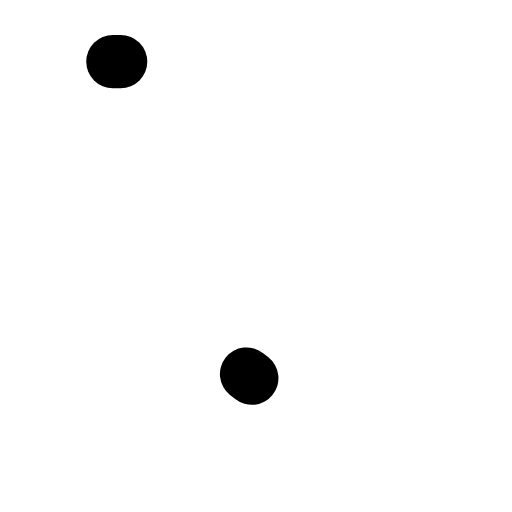
t = 0.00 s
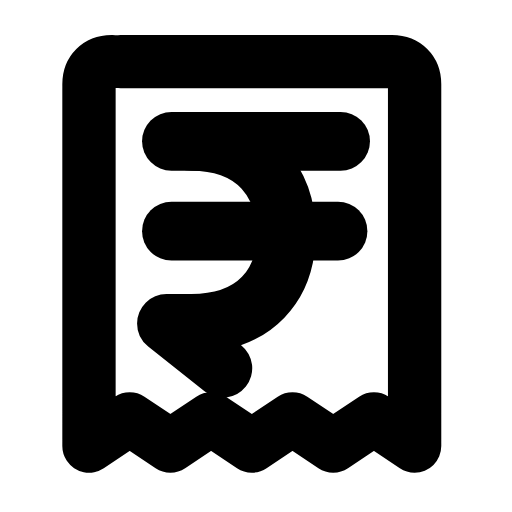
t = 0.27 s
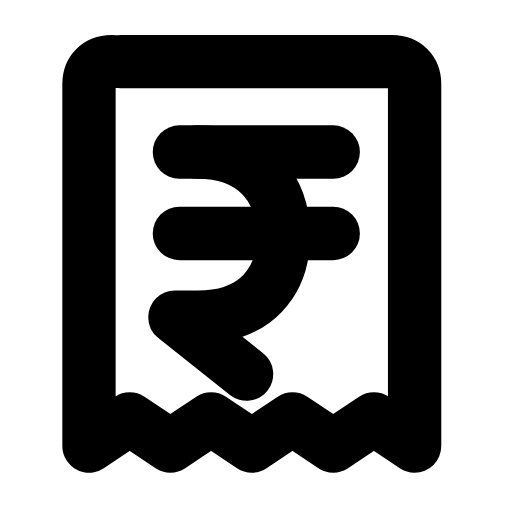
t = 0.53 s
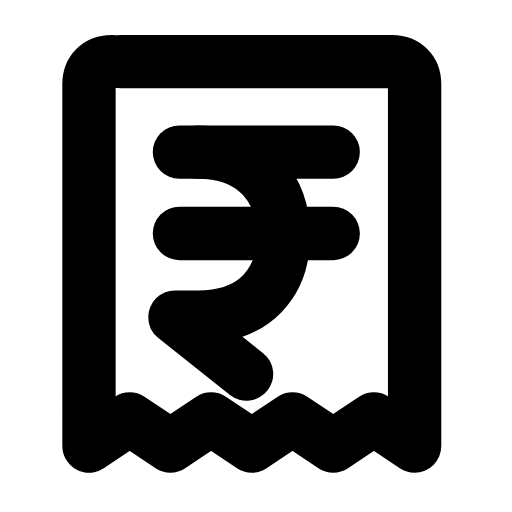
t = 0.80 s
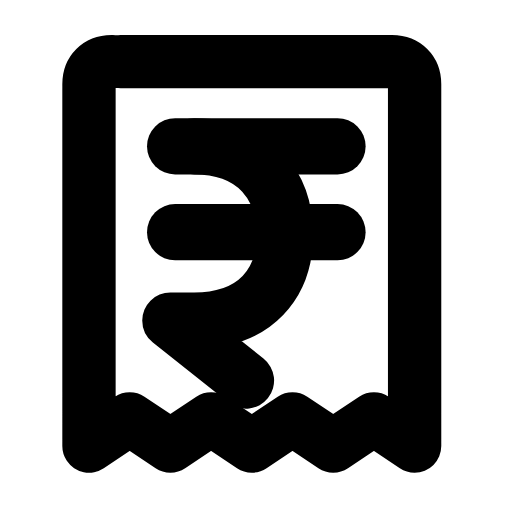
t = 1.07 s
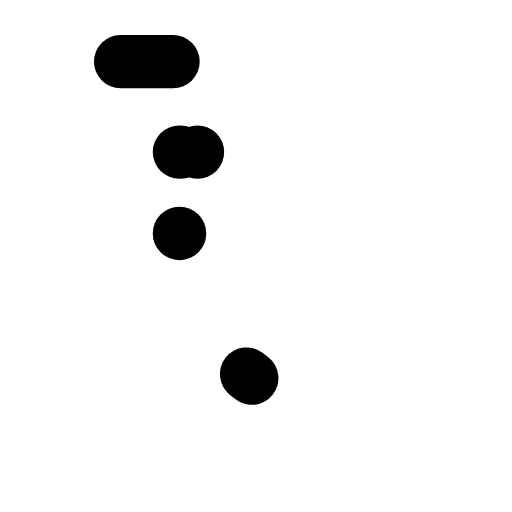
t = 1.33 s

The animated SVG that drew these frames (rendered in a browser with its animation timeline set to each time). Animation: 5 SMIL elements (animate=4,animateTransform=1); one cycle of 1.60 s, repeats indefinitely.

<svg xmlns="http://www.w3.org/2000/svg" width="24" height="24" viewBox="0 0 24 24" fill="none"><g transform="translate(-0.705 -0.716) scale(1.06)"><path stroke="currentColor" stroke-width="2.358" stroke-linecap="round" stroke-linejoin="round" fill="none" d="M6 3.4L18 3.4C18.6 3.4 19 3.8 19 4.4L19 20.4L17.2 19.2L15.4 20.4L13.6 19.2L11.8 20.4L10 19.2L8.2 20.4L6.4 19.2L4.6 20.4L4.6 4.4C4.6 3.8 5 3.4 5.6 3.4Z" pathLength="1" stroke-dasharray="1"><animate attributeName="stroke-dashoffset" values="1;1;0;0;0;0;1;1;1" keyTimes="0;0;0.189;0.45;0.6;0.774;0.9;0.9;1" dur="1.6s" repeatCount="indefinite" calcMode="spline" keySplines="0.16 1 0.3 1;0.16 1 0.3 1;0.16 1 0.3 1;0.16 1 0.3 1;0.16 1 0.3 1;0.16 1 0.3 1;0.16 1 0.3 1;0.16 1 0.3 1"/></path><g transform="translate(12 12)"><g><animateTransform attributeName="transform" type="scale" values="1;1;1.12;1;1;1;1;1.12;1;1;1" keyTimes="0;0.135;0.2475;0.36;0.45;0.6;0.66;0.735;0.81;0.9;1" dur="1.6s" repeatCount="indefinite" calcMode="spline" keySplines="0.16 1 0.3 1;0.16 1 0.3 1;0.16 1 0.3 1;0.16 1 0.3 1;0.16 1 0.3 1;0.16 1 0.3 1;0.16 1 0.3 1;0.16 1 0.3 1;0.16 1 0.3 1;0.16 1 0.3 1"/><g transform="translate(-12 -12)"><g><line stroke="currentColor" stroke-width="2.358" stroke-linecap="round" stroke-linejoin="round" fill="none" x1="8.6" x2="15.4" y1="7.4" y2="7.4" pathLength="1" stroke-dasharray="1"><animate attributeName="stroke-dashoffset" values="1;1;0;0;0;0;1;1;1" keyTimes="0;0.0315;0.2205;0.45;0.6;0.753;0.879;0.9;1" dur="1.6s" repeatCount="indefinite" calcMode="spline" keySplines="0.16 1 0.3 1;0.16 1 0.3 1;0.16 1 0.3 1;0.16 1 0.3 1;0.16 1 0.3 1;0.16 1 0.3 1;0.16 1 0.3 1;0.16 1 0.3 1"/></line><line stroke="currentColor" stroke-width="2.358" stroke-linecap="round" stroke-linejoin="round" fill="none" x1="8.6" x2="15.4" y1="11" y2="11" pathLength="1" stroke-dasharray="1"><animate attributeName="stroke-dashoffset" values="1;1;0;0;0;0;1;1;1" keyTimes="0;0.063;0.252;0.45;0.6;0.732;0.858;0.9;1" dur="1.6s" repeatCount="indefinite" calcMode="spline" keySplines="0.16 1 0.3 1;0.16 1 0.3 1;0.16 1 0.3 1;0.16 1 0.3 1;0.16 1 0.3 1;0.16 1 0.3 1;0.16 1 0.3 1;0.16 1 0.3 1"/></line><path stroke="currentColor" stroke-width="2.358" stroke-linecap="round" stroke-linejoin="round" fill="none" d="M9.4 7.4C12 7.4 13.2 9.1 13.2 11.1C13.2 13.1 12 14.7 9.4 14.7L8.4 14.7L11.8 17.4" pathLength="1" stroke-dasharray="1"><animate attributeName="stroke-dashoffset" values="1;1;0;0;0;0;1;1;1" keyTimes="0;0.0945;0.2835;0.45;0.6;0.711;0.837;0.9;1" dur="1.6s" repeatCount="indefinite" calcMode="spline" keySplines="0.16 1 0.3 1;0.16 1 0.3 1;0.16 1 0.3 1;0.16 1 0.3 1;0.16 1 0.3 1;0.16 1 0.3 1;0.16 1 0.3 1;0.16 1 0.3 1"/></path></g></g></g></g></g></svg>
